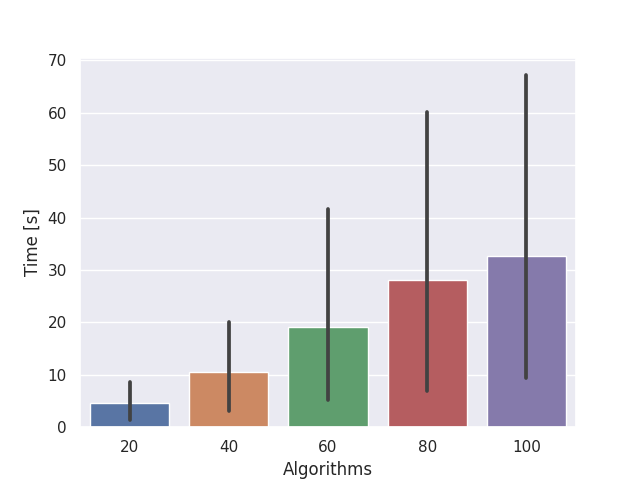

Source data for this figure (header and first rows):
, logReg, svm, dt, rf, ann
20, 3.27, 11.84, 0.0922, 1.639, 6.325
40, 5.705, 29.18, 0.2083, 4.854, 12.58
60, 8.437, 60.34, 0.3493, 8.289, 18.55
80, 11.33, 91.54, 0.5362, 12.07, 24.88
100, 14.5, 101.5, 0.7194, 16.02, 30.59
